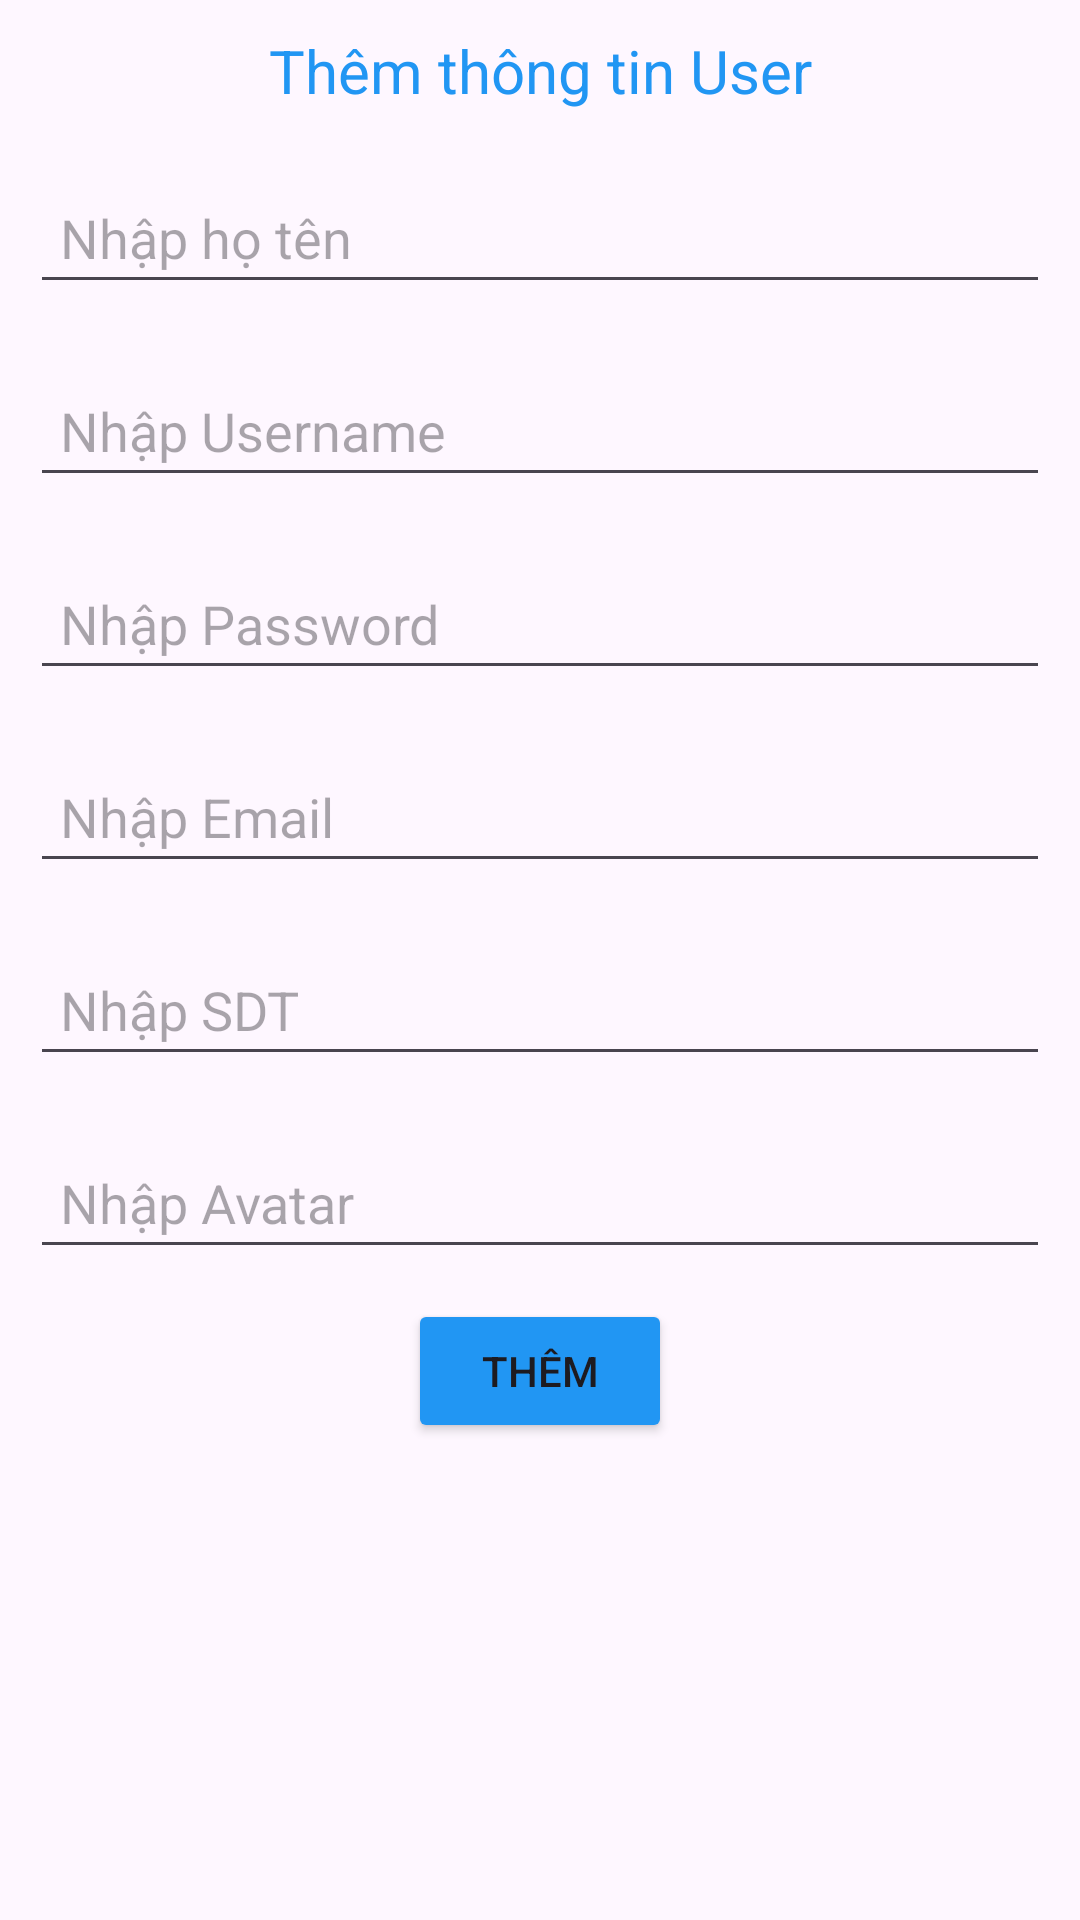

Produce the Android XML layout that renders to this screen, including the resource entries it uses.
<!-- AndroidManifest.xml: application theme Theme.BaiTapLon -->
<!-- res/layout/dialog_add_user.xml -->
<?xml version="1.0" encoding="utf-8"?>
<LinearLayout xmlns:android="http://schemas.android.com/apk/res/android"
    android:layout_width="match_parent"
    android:layout_height="match_parent"
    android:orientation="vertical">

    <TextView
        android:id="@+id/textView2"
        android:layout_width="match_parent"
        android:layout_height="wrap_content"
        android:layout_margin="10dp"
        android:gravity="center"
        android:text="Thêm thông tin User"
        android:textColor="#2196F3"
        android:textSize="20dp" />

    <EditText
        android:id="@+id/ed_hoten"
        android:layout_width="match_parent"
        android:layout_height="wrap_content"
        android:layout_margin="10dp"
        android:hint="Nhập họ tên"
        android:padding="10dp" />

    <EditText
        android:id="@+id/ed_username"
        android:layout_width="match_parent"
        android:layout_height="wrap_content"
        android:layout_margin="10dp"
        android:padding="10dp"
        android:hint="Nhập Username"/>

    <EditText
        android:id="@+id/ed_password"
        android:layout_width="match_parent"
        android:layout_height="wrap_content"
        android:layout_margin="10dp"
        android:padding="10dp"
        android:hint="Nhập Password"
        android:inputType="textPassword"/>
    <EditText
        android:id="@+id/ed_email"
        android:layout_width="match_parent"
        android:layout_height="wrap_content"
        android:layout_margin="10dp"
        android:padding="10dp"
        android:hint="Nhập Email" />
    <EditText
        android:id="@+id/ed_sdt"
        android:layout_width="match_parent"
        android:layout_height="wrap_content"
        android:layout_margin="10dp"
        android:padding="10dp"
        android:hint="Nhập SDT" />
    <EditText
        android:id="@+id/ed_avatar"
        android:layout_width="match_parent"
        android:layout_height="wrap_content"
        android:layout_margin="10dp"
        android:padding="10dp"
        android:hint="Nhập Avatar" />

    <Button
        android:id="@+id/btnSave"
        android:layout_width="wrap_content"
        android:layout_height="wrap_content"
        android:layout_gravity="center"
        android:layout_marginBottom="30dp"
        android:backgroundTint="#2196F3"
        android:text="Thêm" />
</LinearLayout>
<!-- resources referenced by this layout -->
<resources>
  <style name="Theme.BaiTapLon" parent="Base.Theme.BaiTapLon" />
  <style name="Base.Theme.BaiTapLon" parent="Theme.Material3.DayNight.NoActionBar">
          
          
      </style>
</resources>
